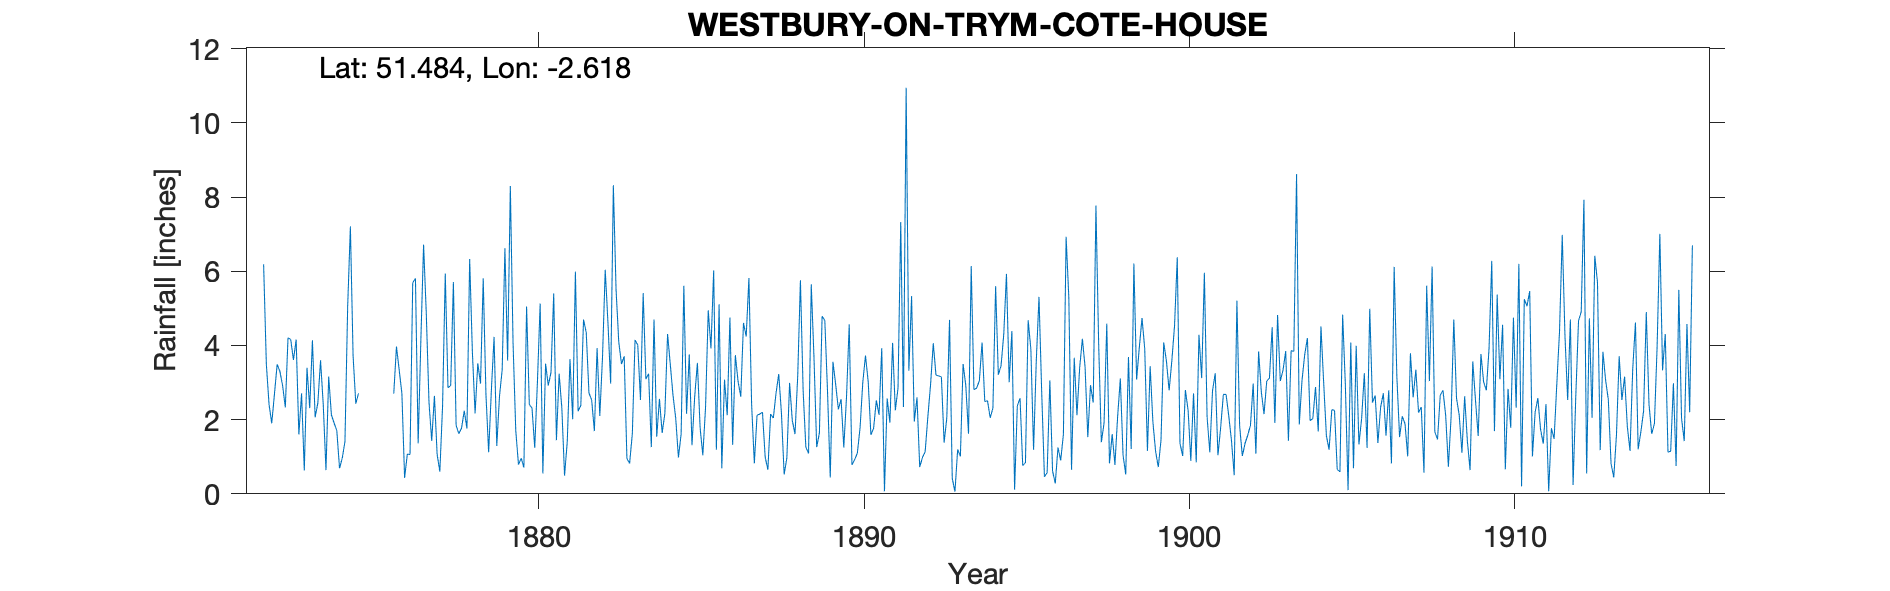

Data behind this chart, as committed beside it:
WESTBURY-ON-TRYM-COTE-HOUSE, , , , , , , , , , , , , , , , , , , , , , , 
Grid ref, ST572763, Long, -2.618, Lat, 51.48, Elevation, 243, ft, , , , , , , , , , , , , , , 
Station no, RR2411, , , , , , , , , , , , , , , , , , , , , , 
, 1870, 1871, 1872, 1873, 1874, 1875, 1876, 1877, 1878, 1879, 1880, 1881, 1882, 1883, 1884, 1885, 1886, 1887, 1888, 1889, 1890, 1891, 1892
January, , , 6.19, 4.16, 3.16, , 2.7, 4.86, 1.62, 2.78, 0.71, 1.45, 2.72, 3.5, 4.7, 2.16, 5.11, 2.41, 0.52, 1.26, 4.57, 3.93, 1.95
February, , , 3.5, 1.6, 2.13, , 3.97, 2.46, 1.77, 4.23, 5.05, 3.24, 2.53, 3.71, 1.54, 3.76, 0.69, 0.82, 0.97, 1.64, 0.78, 0.07, 2.6
March, , , 2.41, 2.71, 1.91, , 3.34, 1.43, 2.24, 1.29, 2.41, 2.31, 1.69, 0.95, 2.56, 1.31, 3.08, 2.12, 2.99, 4.79, 0.92, 2.57, 0.72
April, , , 1.9, 0.63, 1.7, , 2.71, 2.64, 1.76, 2.63, 2.31, 0.49, 3.93, 0.82, 1.64, 2.62, 2.12, 2.15, 1.98, 4.67, 1.1, 1.92, 0.98
May, , , 2.7, 3.4, 0.69, , 0.43, 1.06, 6.33, 3.35, 1.24, 1.41, 2.1, 1.62, 2.17, 3.53, 4.75, 2.2, 1.61, 2.75, 1.78, 4.07, 1.13
June, , , 3.49, 2.31, 0.96, , 1.07, 0.6, 3.82, 6.62, 3.03, 3.63, 3.69, 4.15, 4.31, 1.78, 1.32, 0.99, 3.17, 0.44, 3, 2.25, 2.07
July, , , 3.3, 4.14, 1.41, , 1.06, 2.36, 2.17, 3.59, 5.13, 2.01, 6.04, 4.01, 3.49, 1.04, 3.74, 0.65, 5.76, 3.56, 3.73, 2.85, 2.94
August, , , 2.92, 2.06, 5.05, , 5.69, 5.94, 3.52, 8.3, 0.55, 5.99, 4.63, 2.53, 2.66, 2.32, 3.03, 2.15, 2.78, 2.95, 3.02, 7.33, 4.06
September, , , 2.33, 2.45, 7.21, , 5.81, 2.86, 2.97, 4.07, 3.51, 2.23, 2.97, 5.41, 2.04, 4.95, 2.62, 2.04, 1.26, 2.28, 1.59, 2.34, 3.2
October, , , 4.21, 3.6, 3.72, , 1.36, 2.92, 5.81, 1.71, 2.92, 2.38, 8.32, 3.09, 0.98, 3.92, 4.61, 2.71, 1.09, 2.55, 1.77, 10.95, 3.18
November, , , 4.16, 2.4, 2.43, , 4.15, 5.71, 2.69, 0.79, 3.28, 4.7, 5.5, 3.24, 1.61, 6.02, 4.24, 3.23, 5.65, 1.25, 2.52, 3.32, 3.15
December, , , 3.61, 0.64, 2.71, , 6.72, 1.85, 1.12, 0.96, 5.4, 4.35, 4.09, 1.26, 5.61, 1.19, 5.82, 2.17, 3.68, 2.61, 2.13, 5.33, 1.38
Total, , , 40.72, 30.1, 33.08, , 39.01, 34.69, 35.82, 40.32, 35.54, 34.19, 48.21, 34.29, 33.31, 34.6, 41.13, 23.64, 31.46, 30.75, 26.91, 46.93, 27.36
